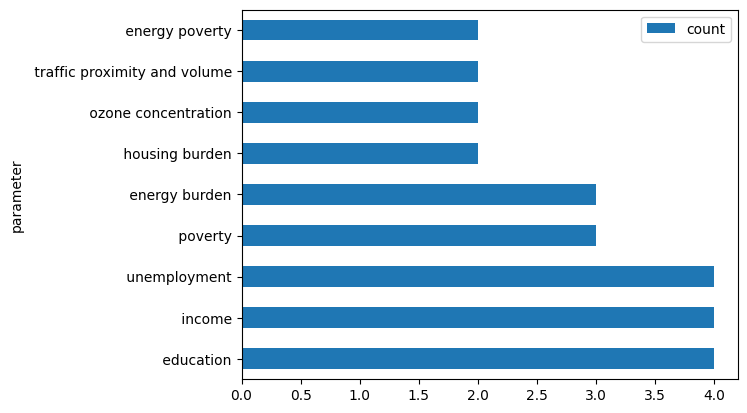

Source data for this figure (header and first rows):
, parameter, count, doi
0, education, 4, '10.1016/j.enpol.2021.112444', '10.1016/…
1, income, 4, '10.1016/j.enpol.2021.112444', '10.1007/…
2, unemployment, 4, '10.1016/j.enpol.2019.110935', '10.1016/…
3, poverty, 3, '10.1016/j.enpol.2019.110935', '10.1016/…
4, energy burden, 3, '10.1016/j.ref.2022.02.002', '10.3390/ij…
5, housing burden, 2, '10.1016/j.enpol.2019.110935', '10.1016/…
6, ozone concentration, 2, '10.1016/j.ref.2022.02.002', '10.1080/13…
7, traffic proximity and volume, 2, '10.1016/j.ref.2022.02.002', '10.1080/13…
8, energy poverty, 2, '10.1016/j.ecolecon.2022.107456', '10.10…
9, fuel poverty, 1, '10.1016/j.enpol.2021.112444'
10, emplyoment status, 1, '10.1016/j.enpol.2021.112444'
11, problems to afford housing, 1, '10.1016/j.enpol.2021.112444'
12, dampness in dwelling, 1, '10.1016/j.enpol.2021.112444'
13, darkness in dwelling, 1, '10.1016/j.enpol.2021.112444'
14, ownership, 1, '10.1016/j.enpol.2021.112444'
15, gender, 1, '10.1016/j.enpol.2021.112444'
16, health, 1, '10.1016/j.enpol.2021.112444'
17, place of living (region), 1, '10.1016/j.enpol.2021.112444'
18, double glazing, 1, '10.1016/j.enpol.2021.112444'
19, single-parent, 1, '10.1016/j.enpol.2021.112444'
20, costs of energy, 1, '10.1016/j.erss.2018.05.026'
21, inclusion in planning processes, 1, '10.1016/j.erss.2018.05.026'
22, profiteers, 1, '10.1016/j.erss.2018.05.026'
23, potential energy shortages, 1, '10.1016/j.erss.2018.05.026'
24, competitiveness, 1, '10.1016/j.erss.2018.05.026'
25, benefit for future generations, 1, '10.1016/j.erss.2018.05.026'
26, trust in utilities, 1, '10.1016/j.erss.2018.05.026'
27, trust in research/ non-governmental/ non…, 1, '10.1016/j.erss.2018.05.026'
28, employent numbers, 1, '10.1016/j.rser.2020.110610'
29, working-age, 1, '10.1016/j.rser.2020.110610'
30, employment factor, 1, '10.1016/j.rser.2020.110610'
31, households energy efficiency, 1, '10.1016/j.erss.2017.09.035'
32, fuel costs, 1, '10.1016/j.erss.2017.09.035'
33, property size, 1, '10.1016/j.erss.2017.09.035'
34, number of people, 1, '10.1016/j.erss.2017.09.035'
35, after housing cost, 1, '10.1016/j.erss.2017.09.035'
36, fuel mix, 1, '10.1016/j.erss.2017.09.035'
37, national income threshold, 1, '10.1016/j.erss.2017.09.035'
38, fuel cost threshold, 1, '10.1016/j.erss.2017.09.035'
39, total number of pv installations, 1, '10.1016/j.enpol.2019.110935'
40, total installed capacity, 1, '10.1016/j.enpol.2019.110935'
41, educational attainment, 1, '10.1016/j.enpol.2019.110935'
42, linguistic isolation, 1, '10.1016/j.enpol.2019.110935'
43, asthma emergency room visits, 1, '10.1016/j.enpol.2019.110935'
44, cardiovascular disease emergency room vi…, 1, '10.1016/j.enpol.2019.110935'
45, percent low birthweight births, 1, '10.1016/j.enpol.2019.110935'
46, ozone concentrations, 1, '10.1016/j.enpol.2019.110935'
47, pm2.5 concentrations, 1, '10.1016/j.enpol.2019.110935'
48, diesel pm emissions, 1, '10.1016/j.enpol.2019.110935'
49, drinking water contamination, 1, '10.1016/j.enpol.2019.110935'
50, pesticide use, 1, '10.1016/j.enpol.2019.110935'
51, toxic releases, 1, '10.1016/j.enpol.2019.110935'
52, traffic density, 1, '10.1016/j.enpol.2019.110935'
53, cleanup sites, 1, '10.1016/j.enpol.2019.110935'
54, groundwater threats, 1, '10.1016/j.enpol.2019.110935'
55, hazardous waste, 1, '10.1016/j.enpol.2019.110935'
56, impaired water bodies, 1, '10.1016/j.enpol.2019.110935'
57, solid waste sites, 1, '10.1016/j.enpol.2019.110935'
58, median household income for each census …, 1, '10.1016/j.enpol.2019.110935'
59, solar irradiance, 1, '10.1016/j.enpol.2019.110935'
... 154 more rows
